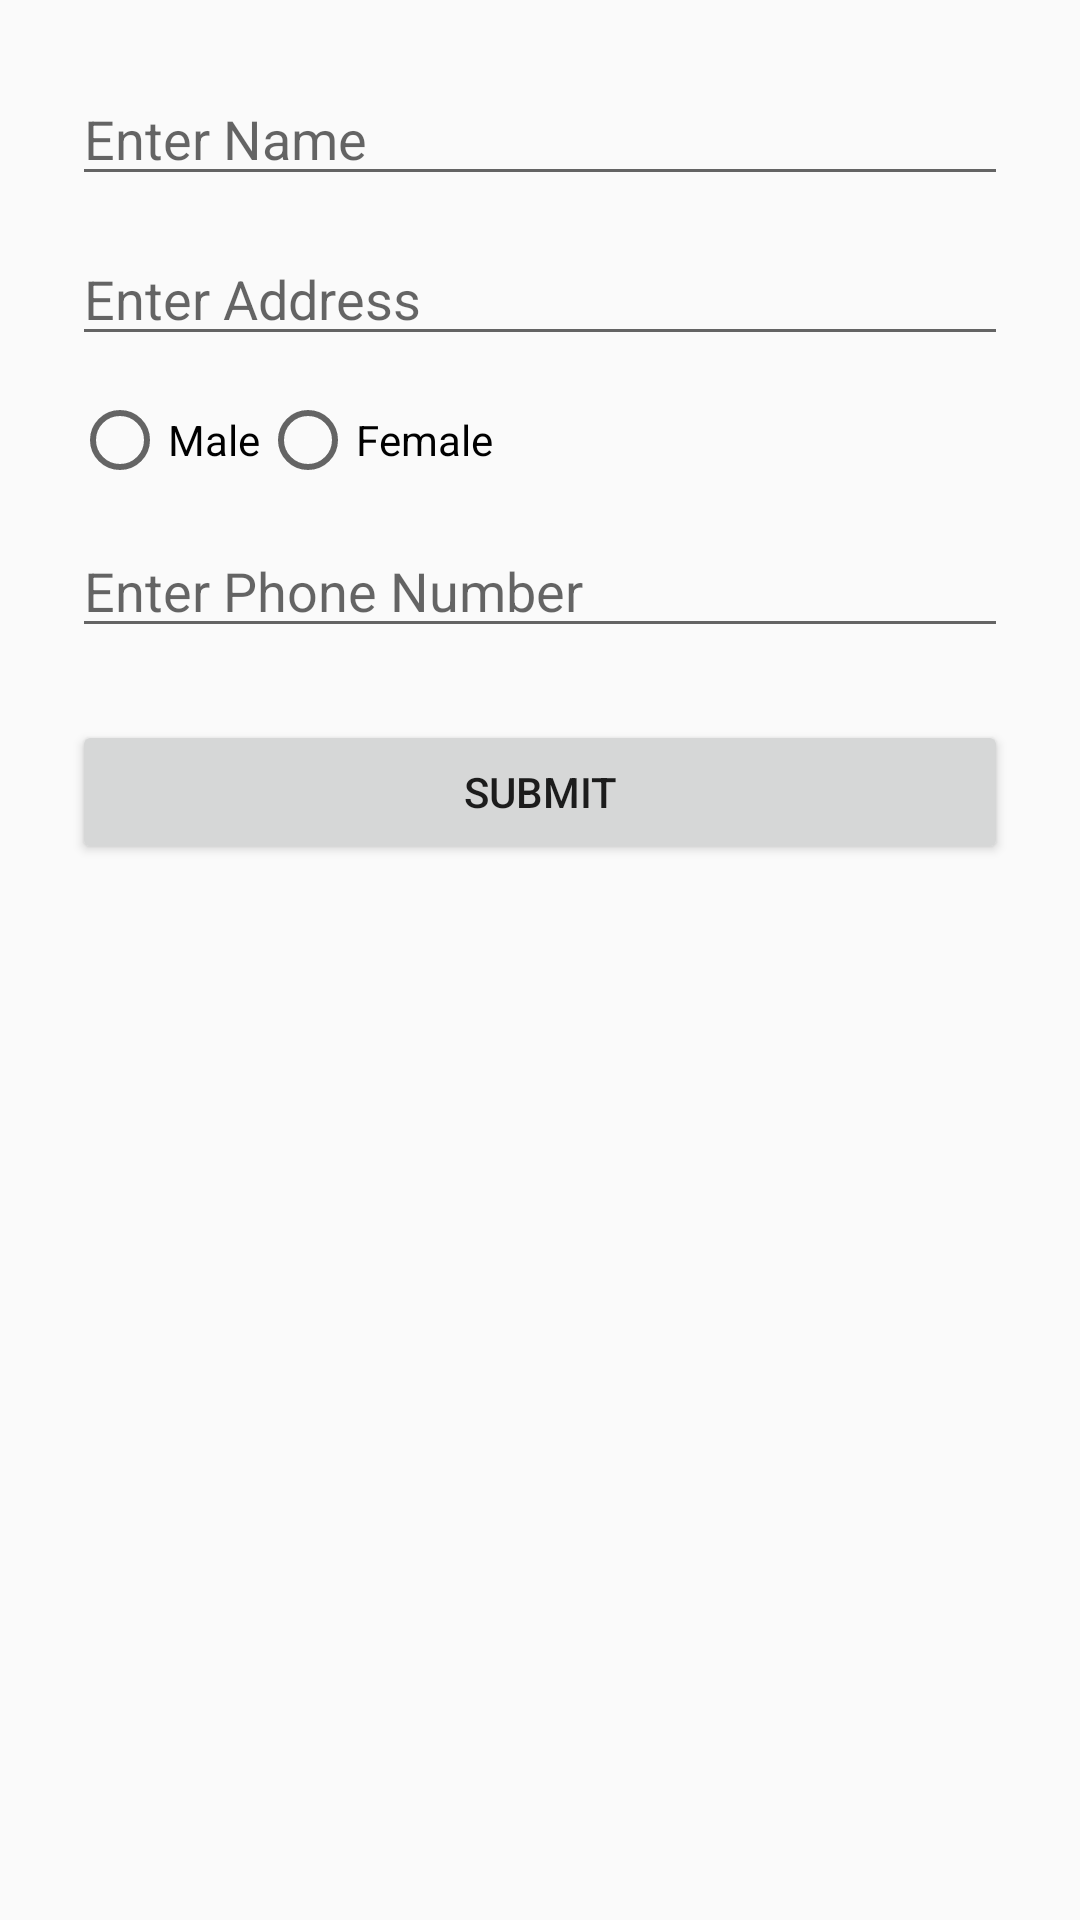

This screen was rendered from an Android layout file. Write that file and the resources it references.
<!-- AndroidManifest.xml: application theme Theme.AppCompat.Light.NoActionBar -->
<!-- res/layout/activity_personal_info_input.xml -->
<?xml version="1.0" encoding="utf-8"?>
<ScrollView xmlns:android="http://schemas.android.com/apk/res/android"
    android:layout_width="match_parent"
    android:layout_height="match_parent">
    <LinearLayout
        android:layout_width="match_parent"
        android:layout_height="wrap_content"
        android:orientation="vertical"
        android:padding="24dp">
        <EditText
            android:id="@+id/editTextName"
            android:layout_width="match_parent"
            android:layout_height="wrap_content"
            android:hint="Enter Name" />
        <EditText
            android:id="@+id/editTextAddress"
            android:layout_width="match_parent"
            android:layout_height="wrap_content"
            android:hint="Enter Address"
            android:layout_marginTop="12dp" />
        <RadioGroup
            android:id="@+id/radioGroupGender"

            android:layout_width="wrap_content"
            android:layout_height="wrap_content"
            android:orientation="horizontal"
            android:layout_marginTop="12dp">
            <RadioButton
                android:id="@+id/radioMale"
                android:layout_width="wrap_content"
                android:layout_height="wrap_content"
                android:text="Male" />
            <RadioButton
                android:id="@+id/radioFemale"
                android:layout_width="wrap_content"
                android:layout_height="wrap_content"
                android:text="Female" />
        </RadioGroup>
        <EditText
            android:id="@+id/editTextPhone"
            android:layout_width="match_parent"
            android:layout_height="wrap_content"
            android:hint="Enter Phone Number"
            android:inputType="phone"
            android:layout_marginTop="12dp" />
        <Button
            android:id="@+id/buttonSubmit"

            android:layout_width="match_parent"
            android:layout_height="wrap_content"
            android:text="Submit"
            android:layout_marginTop="24dp" />
    </LinearLayout>
</ScrollView>
<!-- resources referenced by this layout -->
<resources>

</resources>
